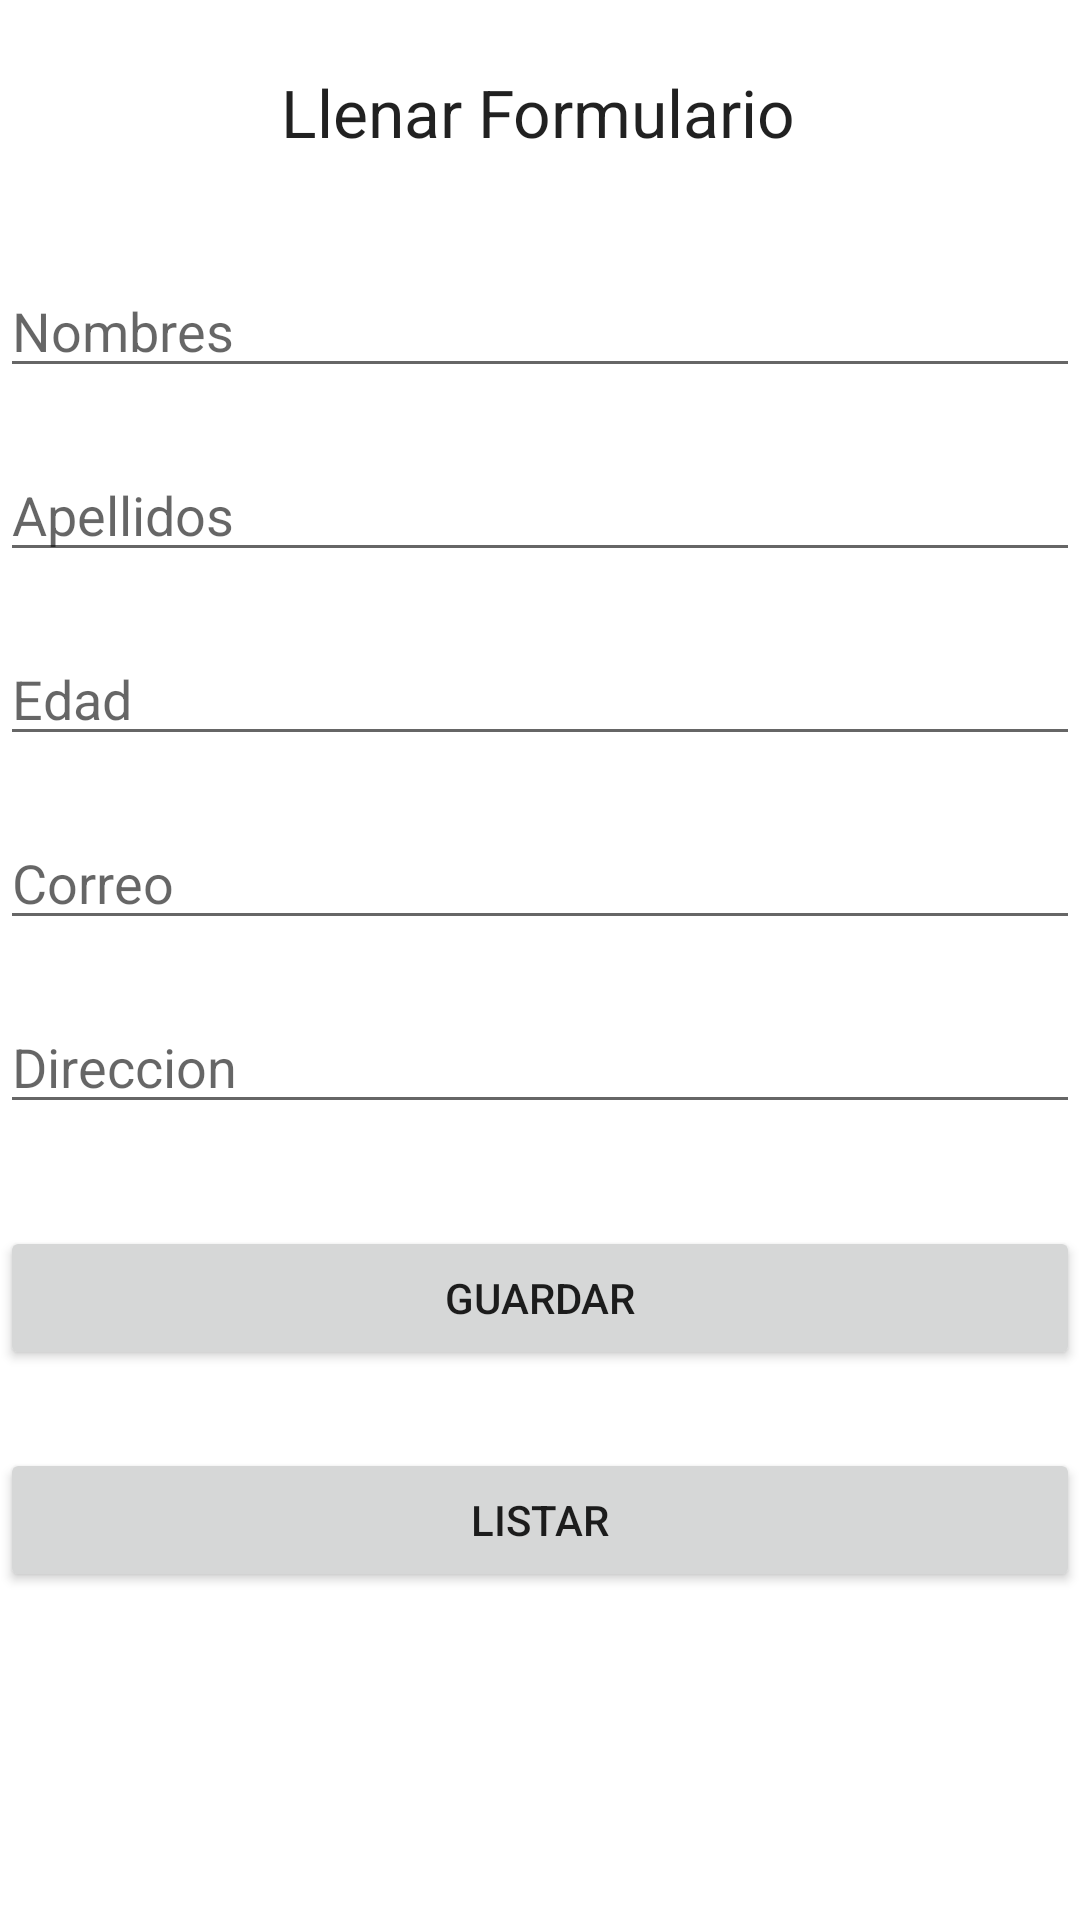

The Android layout XML behind this screen, and the referenced resources:
<!-- AndroidManifest.xml: application theme Theme.CRUDPersona -->
<!-- res/layout/activity_main.xml -->
<?xml version="1.0" encoding="utf-8"?>
<androidx.constraintlayout.widget.ConstraintLayout xmlns:android="http://schemas.android.com/apk/res/android"
    xmlns:app="http://schemas.android.com/apk/res-auto"
    xmlns:tools="http://schemas.android.com/tools"
    android:layout_width="match_parent"
    android:layout_height="match_parent"
    tools:context=".MainActivity"
    tools:layout_editor_absoluteX="0dp"
    tools:layout_editor_absoluteY="-6dp">

    <EditText
        android:id="@+id/txtNombres"
        android:layout_width="0dp"
        android:layout_height="wrap_content"
        android:layout_marginTop="36dp"
        android:ems="10"
        android:hint="Nombres"
        android:inputType="textPersonName"
        app:layout_constraintEnd_toEndOf="parent"
        app:layout_constraintHorizontal_bias="0.497"
        app:layout_constraintStart_toStartOf="parent"
        app:layout_constraintTop_toBottomOf="@+id/textView" />

    <EditText
        android:id="@+id/txtApellidos"
        android:layout_width="0dp"
        android:layout_height="wrap_content"
        android:layout_marginTop="20dp"
        android:ems="10"
        android:hint="Apellidos"
        android:inputType="textPersonName"
        app:layout_constraintEnd_toEndOf="parent"
        app:layout_constraintHorizontal_bias="1.0"
        app:layout_constraintStart_toStartOf="parent"
        app:layout_constraintTop_toBottomOf="@+id/txtNombres" />

    <EditText
        android:id="@+id/txtEdad"
        android:layout_width="0dp"
        android:layout_height="wrap_content"
        android:layout_marginTop="20dp"
        android:ems="10"
        android:hint="Edad"
        android:inputType="number"
        app:layout_constraintEnd_toEndOf="parent"
        app:layout_constraintHorizontal_bias="1.0"
        app:layout_constraintStart_toStartOf="parent"
        app:layout_constraintTop_toBottomOf="@+id/txtApellidos" />

    <EditText
        android:id="@+id/txtCorreo"
        android:layout_width="0dp"
        android:layout_height="wrap_content"
        android:layout_marginTop="20dp"
        android:ems="10"
        android:hint="Correo"
        android:inputType="textEmailAddress"
        app:layout_constraintEnd_toEndOf="parent"
        app:layout_constraintHorizontal_bias="0.0"
        app:layout_constraintStart_toStartOf="parent"
        app:layout_constraintTop_toBottomOf="@+id/txtEdad" />

    <EditText
        android:id="@+id/txtDireccion"
        android:layout_width="0dp"
        android:layout_height="wrap_content"
        android:layout_marginTop="20dp"
        android:ems="10"
        android:hint="Direccion"
        android:inputType="textPersonName"
        app:layout_constraintEnd_toEndOf="parent"
        app:layout_constraintHorizontal_bias="0.0"
        app:layout_constraintStart_toStartOf="parent"
        app:layout_constraintTop_toBottomOf="@+id/txtCorreo" />

    <TextView
        android:id="@+id/textView"
        android:layout_width="wrap_content"
        android:layout_height="wrap_content"
        android:text="Llenar Formulario"
        android:textAppearance="@style/TextAppearance.AppCompat.Large"
        app:layout_constraintBottom_toBottomOf="parent"
        app:layout_constraintEnd_toEndOf="parent"
        app:layout_constraintHorizontal_bias="0.498"
        app:layout_constraintStart_toStartOf="parent"
        app:layout_constraintTop_toTopOf="parent"
        app:layout_constraintVertical_bias="0.037" />

    <Button
        android:id="@+id/btnguardar"
        android:layout_width="0dp"
        android:layout_height="wrap_content"
        android:text="@string/btn_guardar"
        app:layout_constraintBottom_toBottomOf="parent"
        app:layout_constraintEnd_toEndOf="parent"
        app:layout_constraintHorizontal_bias="0.0"
        app:layout_constraintStart_toStartOf="parent"
        app:layout_constraintTop_toBottomOf="@+id/txtDireccion"
        app:layout_constraintVertical_bias="0.157" />

    <Button
        android:id="@+id/btnListar"
        android:layout_width="0dp"
        android:layout_height="wrap_content"
        android:text="@string/btn_listar"
        app:layout_constraintBottom_toBottomOf="parent"
        app:layout_constraintEnd_toEndOf="parent"
        app:layout_constraintHorizontal_bias="0.0"
        app:layout_constraintStart_toStartOf="parent"
        app:layout_constraintTop_toBottomOf="@+id/btnguardar"
        app:layout_constraintVertical_bias="0.191" />
</androidx.constraintlayout.widget.ConstraintLayout>
<!-- resources referenced by this layout -->
<resources>
  <string name="btn_guardar">Guardar</string>
  <string name="btn_listar">Listar</string>
  <style name="Theme.CRUDPersona" parent="Theme.MaterialComponents.DayNight.DarkActionBar">
          
          <item name="colorPrimary">@color/purple_500</item>
          <item name="colorPrimaryVariant">@color/purple_700</item>
          <item name="colorOnPrimary">@color/white</item>
          
          <item name="colorSecondary">@color/teal_200</item>
          <item name="colorSecondaryVariant">@color/teal_700</item>
          <item name="colorOnSecondary">@color/black</item>
          
          <item name="android:statusBarColor" tools:targetApi="l">?attr/colorPrimaryVariant</item>
          
      </style>
  <!-- not gathered from this repository: default colours our renderer supplied (Android Studio template values) -->
  <color name="purple_500">#FF6200EE</color>
  <color name="purple_700">#FF3700B3</color>
  <color name="teal_200">#FF03DAC5</color>
  <color name="teal_700">#FF018786</color>
  <color name="black">#FF000000</color>
  <color name="white">#FFFFFFFF</color>
</resources>
